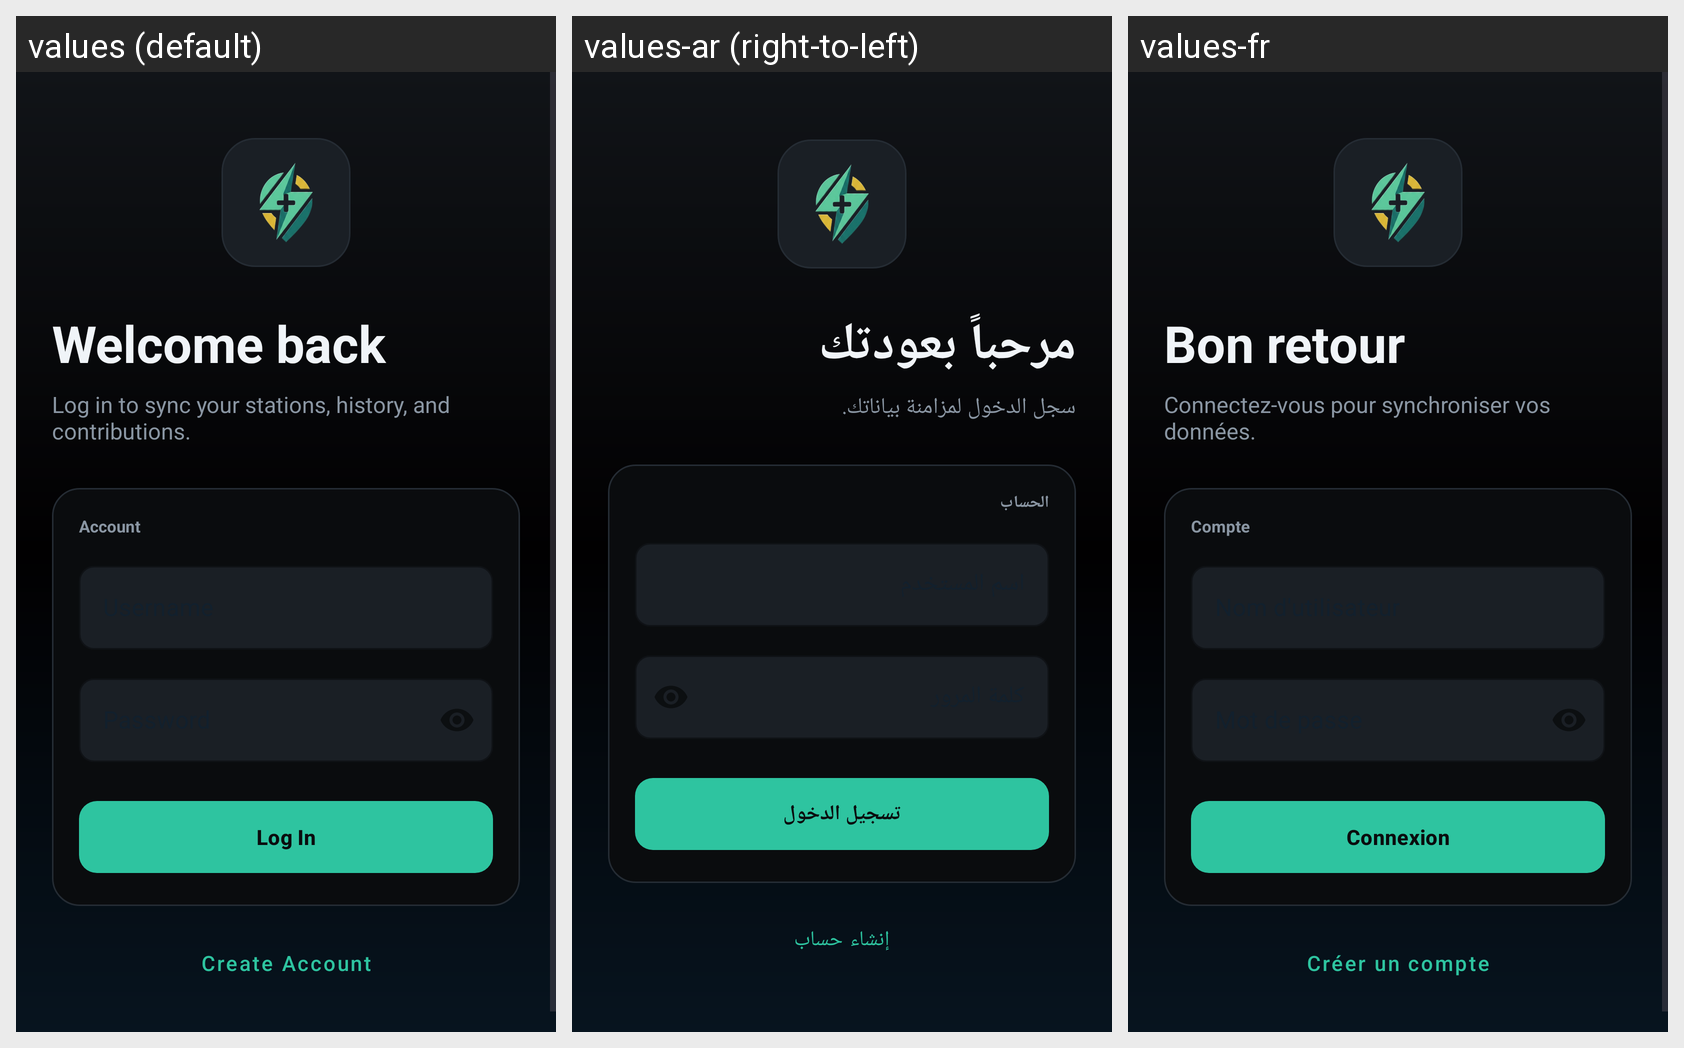

For this localized Android screen grid, give each drawn string resource with its value in every locale shown.
Android screen res/layout/activity_login.xml rendered under 3 locales, left to right: values (default), values-ar (right-to-left), values-fr. Device: Nexus 5 (rendered at 1080×1920; each locale shown at half size, 540×960, under a caption strip naming it); theme Theme.Project_Mobile.
Strings drawn on this screen, with the default value and each locale's value (text and hints the layout hard-codes, and strings that could not be matched under every locale, appear in the picture but are not listed):

welcome_back
  values: Welcome back
  values-ar: مرحباً بعودتك
  values-fr: Bon retour

login_subtitle
  values: Log in to sync your stations, history, and contributions.
  values-ar: سجل الدخول لمزامنة بياناتك.
  values-fr: Connectez-vous pour synchroniser vos données.

account_label
  values: Account
  values-ar: الحساب
  values-fr: Compte

login
  values: Log In
  values-ar: تسجيل الدخول
  values-fr: Connexion

create_account
  values: Create Account
  values-ar: إنشاء حساب
  values-fr: Créer un compte
